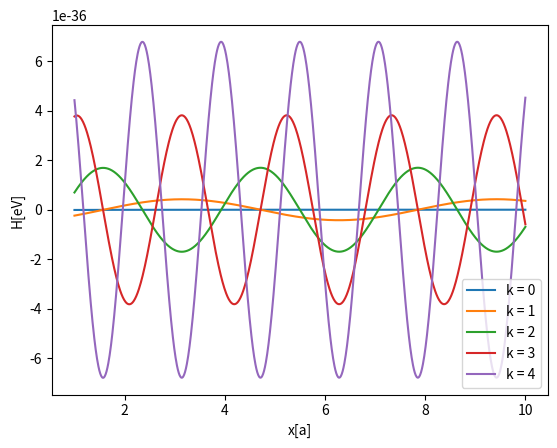

Generate this figure with matplotlib:
"""Calculates the band structure for a 1D chain of monoelectronic atoms."""

import numpy as np
import matplotlib.pyplot as plt

a = 10 #passo del reticolo
    
m = 0.511E6 #electron mass (eV)
e = 1.062E-19 #electron charge (C)
hbar = 6.582E-16 #reduced plank constant (eV*s)

def laplacianOfExpo(f, k):
    """This is the laplacian of f = exp(i*k*x)."""
    return -(k**2) * f

n = 1000 #number of divisions
x = np.linspace(1, a, n) #creates equispaced points of x axis

for k in range(0, 5):
    phi = np.exp(1j * k * x) #expression of phi in real space
    T = hbar**2 / (2 * m) * laplacianOfExpo(phi, k) #kinetic energy
    H = T - ( e**2/ x) #hamilonian
    plt.plot(x, np.real(H), label="k = " + str(k)) #plots Energy versus Space curves !!doubts on energy handling!!  

#graph aesthetics
plt.legend()
plt.xlabel("x[a]")
plt.ylabel("H[eV]")
#plt.ylim(0,)

plt.show() #display graph
